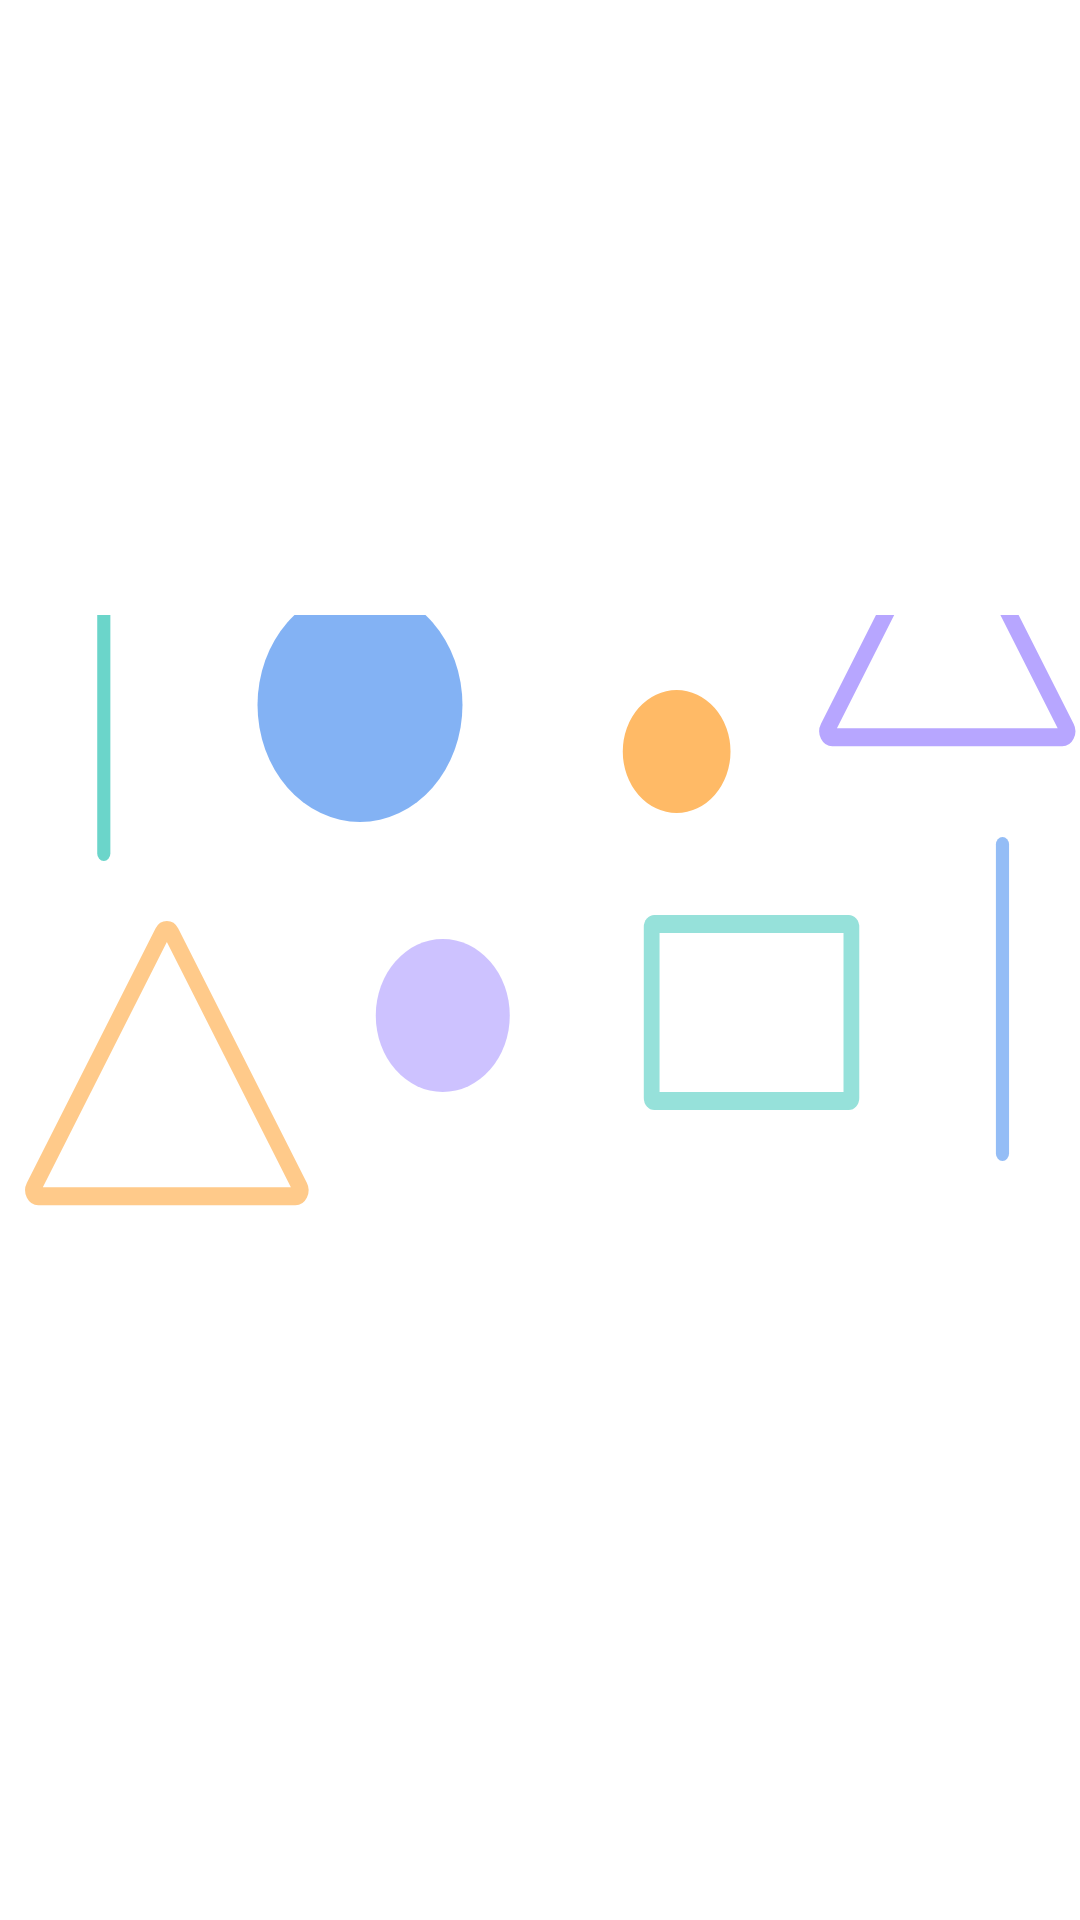

This screen was rendered from an Android layout file. Write that file and the resources it references.
<!-- AndroidManifest.xml: application theme Theme.Protosight -->
<!-- res/layout/nav_header.xml -->
<?xml version="1.0" encoding="utf-8"?>
<androidx.constraintlayout.widget.ConstraintLayout
    xmlns:android="http://schemas.android.com/apk/res/android"
    xmlns:app="http://schemas.android.com/apk/res-auto"
    xmlns:tools="http://schemas.android.com/tools"
    android:layout_width="match_parent"
    android:layout_height="wrap_content"

    >

    <ImageView
        android:id="@+id/imageView"
        android:layout_width="match_parent"
        android:layout_height="wrap_content"
        android:background="@drawable/ic_logo_page"
        android:scaleType="centerInside"
        app:layout_constraintBottom_toBottomOf="parent"
        app:layout_constraintEnd_toEndOf="parent"
        app:layout_constraintStart_toStartOf="parent"
        app:layout_constraintTop_toTopOf="parent"
        />


</androidx.constraintlayout.widget.ConstraintLayout>
<!-- resources referenced by this layout -->
<resources>
  <!-- drawable ic_logo_page: vector/xml drawable (drawable, 2815 chars, omitted) -->
  <style name="Theme.Protosight" parent="Theme.MaterialComponents.Light.NoActionBar">
          
          <item name="colorPrimary">@color/purple_500</item>
          <item name="colorPrimaryVariant">@color/purple_700</item>
          <item name="colorOnPrimary">@color/white</item>
          
          <item name="colorSecondary">@color/teal_200</item>
          <item name="colorSecondaryVariant">@color/teal_700</item>
          <item name="colorOnSecondary">@color/black</item>
          
          <item name="android:statusBarColor" tools:targetApi="l">?attr/colorPrimaryVariant</item>
          
      </style>
  <color name="purple_500">#FF6200EE</color>
  <color name="purple_700">#FF3700B3</color>
  <color name="white">#FFF</color>
  <color name="teal_200">#FF03DAC5</color>
  <color name="teal_700">#FF018786</color>
  <color name="black">#FF000000</color>
</resources>
